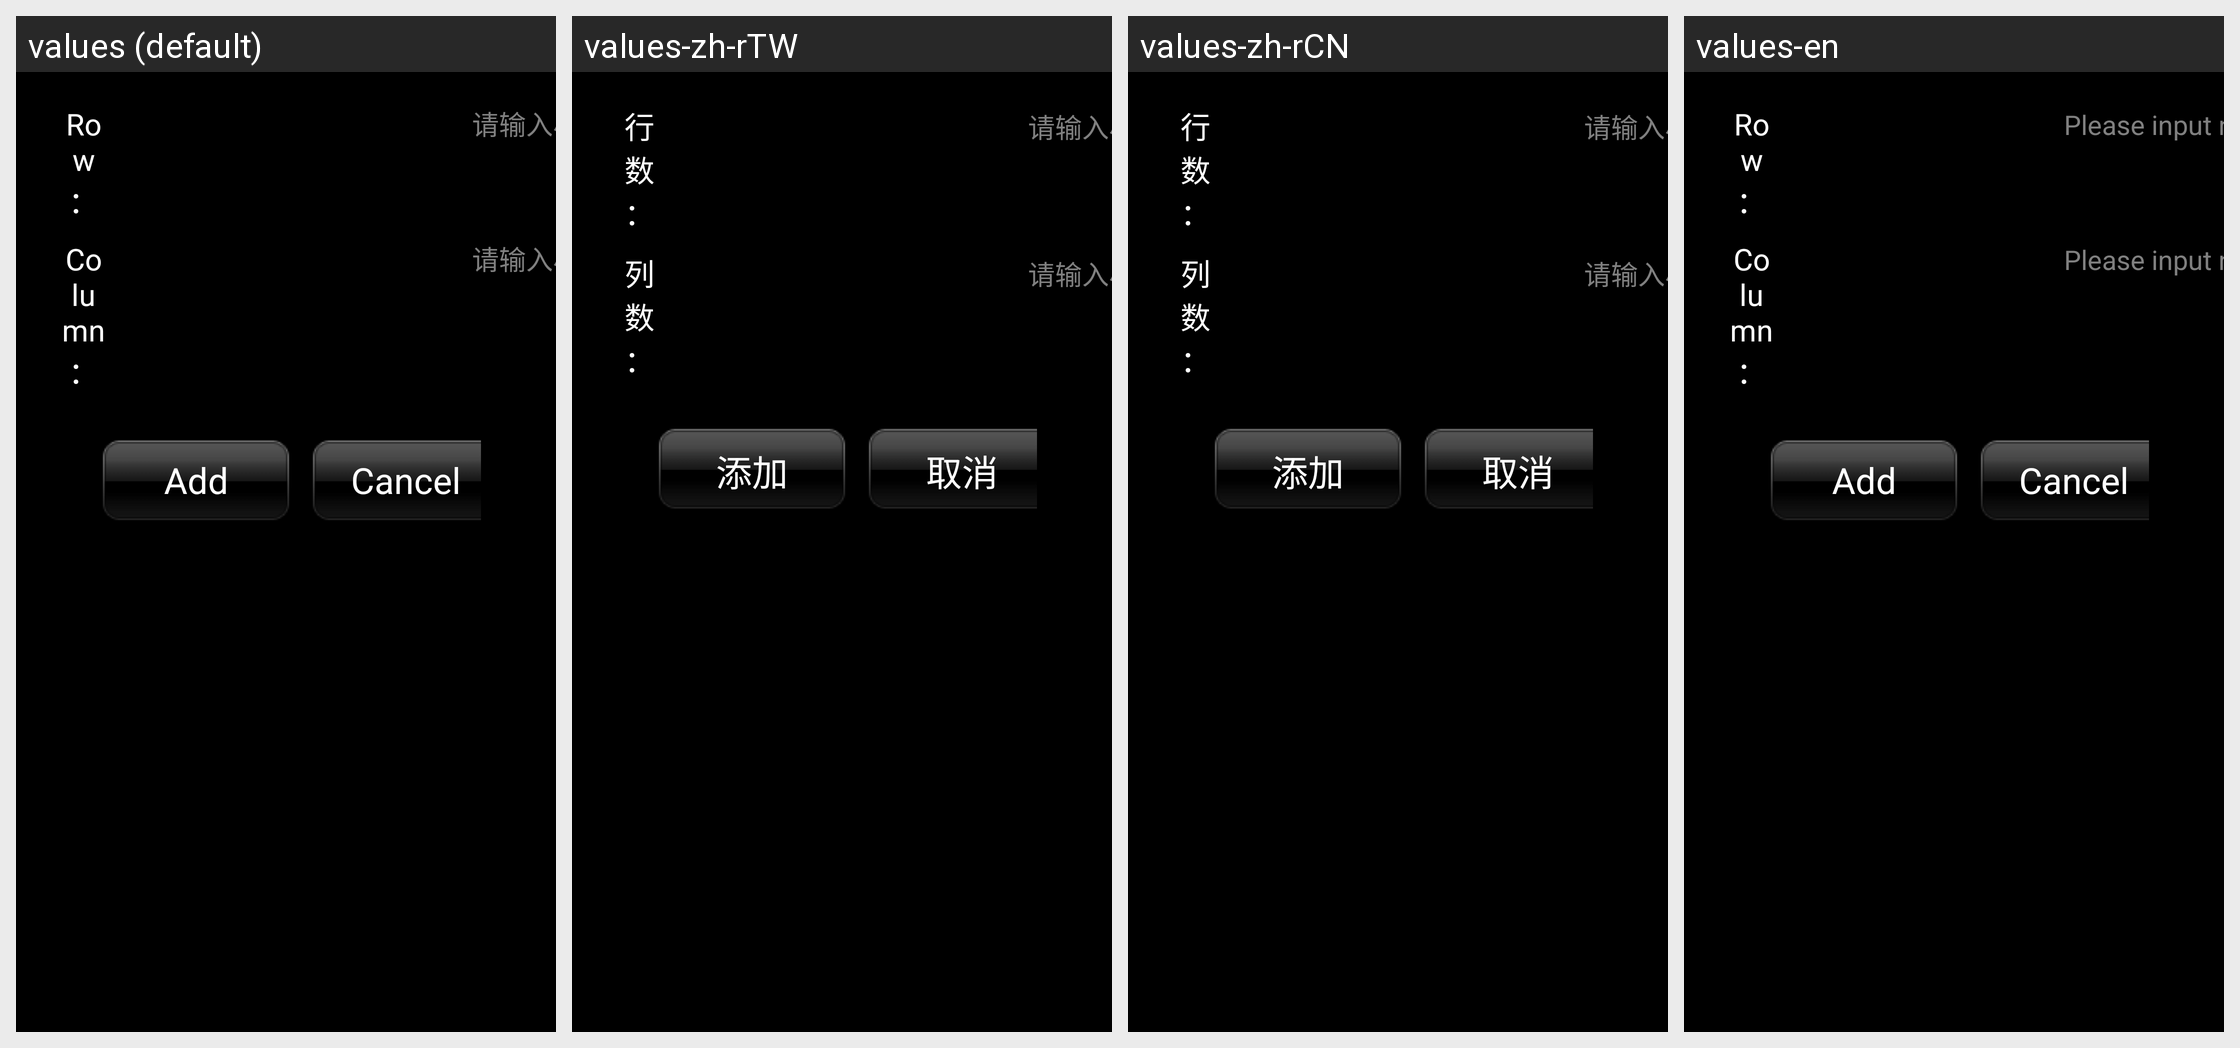

Strings drawn on this Android screen and how each of the app's shown locales translates them:
Android screen res/layout/fragment_seat_arrangements.xml rendered under 4 locales, left to right: values (default), values-zh-rTW, values-zh-rCN, values-en. Device: Nexus 5 (rendered at 1080×1920; each locale shown at half size, 540×960, under a caption strip naming it); theme android:Theme.NoTitleBar.Fullscreen.
Strings drawn on this screen, with the default value and each locale's value (text and hints the layout hard-codes, and strings that could not be matched under every locale, appear in the picture but are not listed):

row
  values: Row ：
  values-zh-rTW: 行数 ：
  values-zh-rCN: 行数 ：
  values-en: Row ：

seat_row_col
  values: 请输入小于31的数字！
  values-zh-rTW: 请输入小于31的数字！
  values-zh-rCN: 请输入小于31的数字！
  values-en: Please input number less than 31！

col
  values: Column ：
  values-zh-rTW: 列数 ：
  values-zh-rCN: 列数 ：
  values-en: Column ：

addtable
  values: Add
  values-zh-rTW: 添加
  values-zh-rCN: 添加
  values-en: Add

cancletable
  values: Cancel
  values-zh-rTW: 取消
  values-zh-rCN: 取消
  values-en: Cancel
